Run: headless pygame with SDL's dummy video driver; simulated clock (each Clock.tick advances the game by its frame time, no real sleeping); random seed 0; keys injected as events and as key.get_pressed() state; no mouse input.
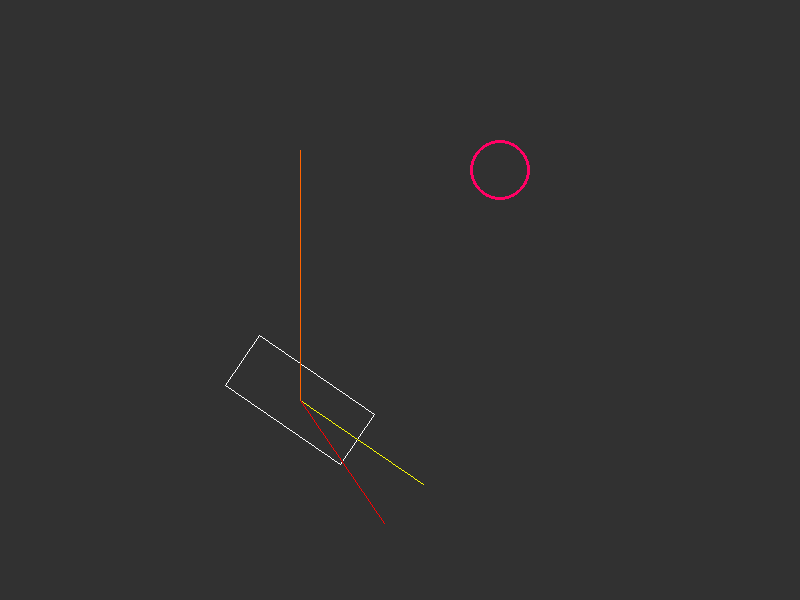
Frame 1 of 4 · flips 1–60 · no input
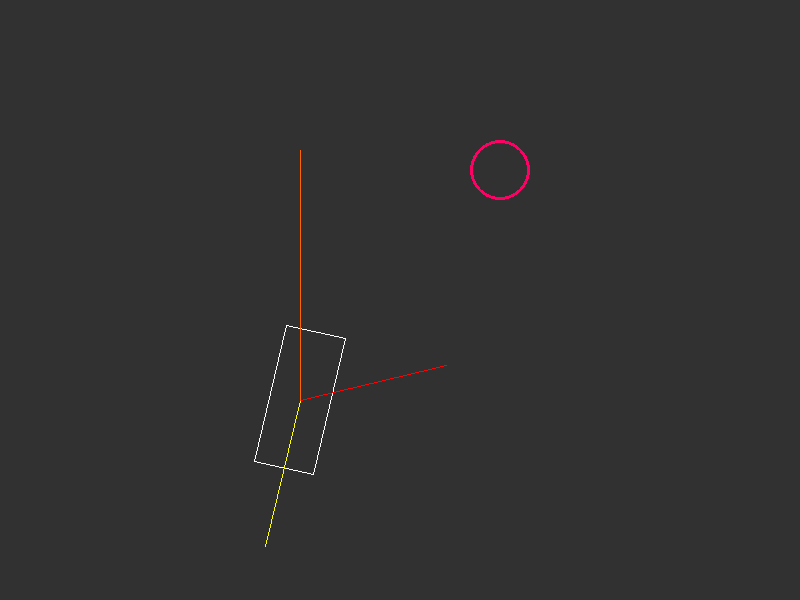
Frame 2 of 4 · flips 61–180 · tapped SPACE, RETURN · held RIGHT (→), D
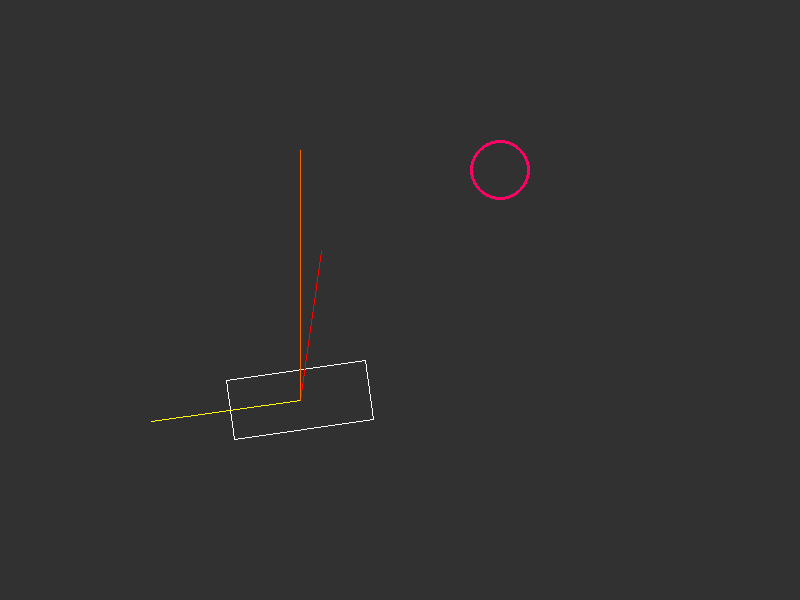
Frame 3 of 4 · flips 181–300 · held DOWN (↓), S
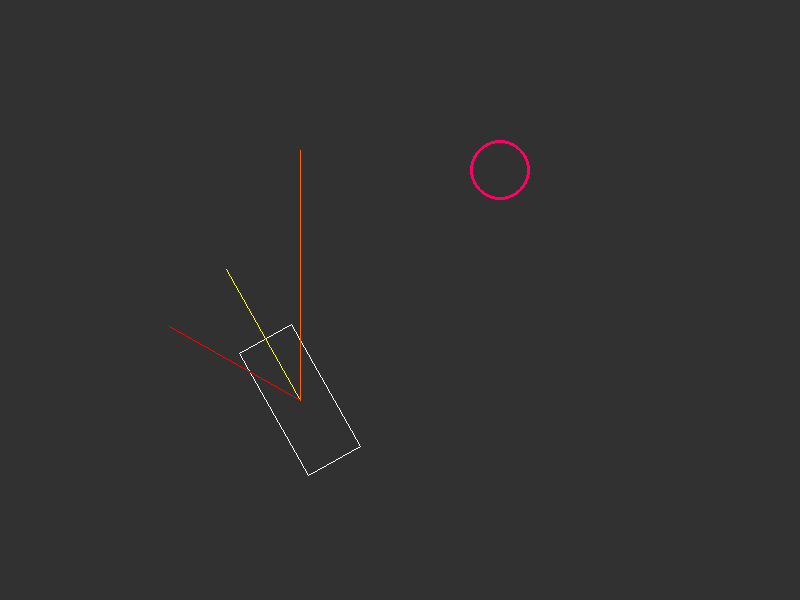
Frame 4 of 4 · flips 301–420 · held LEFT (←), A, UP (↑), W

The pygame program that drew these frames:

# visualising the ball in terms of the car (including rotation)

import pygame, sys
from pygame.locals import *
from math import atan2, sqrt, radians, sin, cos

pygame.init()

screen = pygame.display.set_mode((800, 600))
ss = screen.get_size()
clock = pygame.time.Clock()

def draw_rotated_rect(rect, rotation):
    points = [
        (rect[2]/2, rect[3]/2),
        (rect[2]/2, -rect[3]/2),
        (-rect[2]/2, -rect[3]/2),
        (-rect[2]/2, rect[3]/2)
    ]
    l = sqrt((rect[2]/2)**2 + (rect[3]/2)**2)
    for i, p in enumerate(points):
        px = p[0]; py = p[1]
        r = atan2(py, px)
        points[i] = (rect[0] + cos(r + rotation) * l, rect[1] + sin(r + rotation) * l)
    
    for i in range(4):
        pygame.draw.line(screen, (255, 255, 255), points[i-1], points[i])

    return points

angle = 0

while True:
    for event in pygame.event.get():
        if event.type == QUIT:
            pygame.quit()
            sys.exit()

    screen.fill("#313131")

    angle += .01
    draw_rotated_rect((300, 400, 140, 60), angle)
    pygame.draw.circle(screen, (255, 0, 100), (500, 170), 30, width = 3)

    p = [cos(angle)*150, sin(angle)*150]
    pygame.draw.line(screen, (255, 255, 0), (300, 400), (300+p[0], 400+p[1]))
    a = radians(90)-angle
    p = [cos(a)*150, sin(a)*150]
    pygame.draw.line(screen, (255, 0, 0), (300, 400), (300+p[0], 400+p[1]))
    pygame.draw.line(screen, (255, 100, 0), (300, 400), (300, 150))

    pygame.display.flip()
    clock.tick(60)
